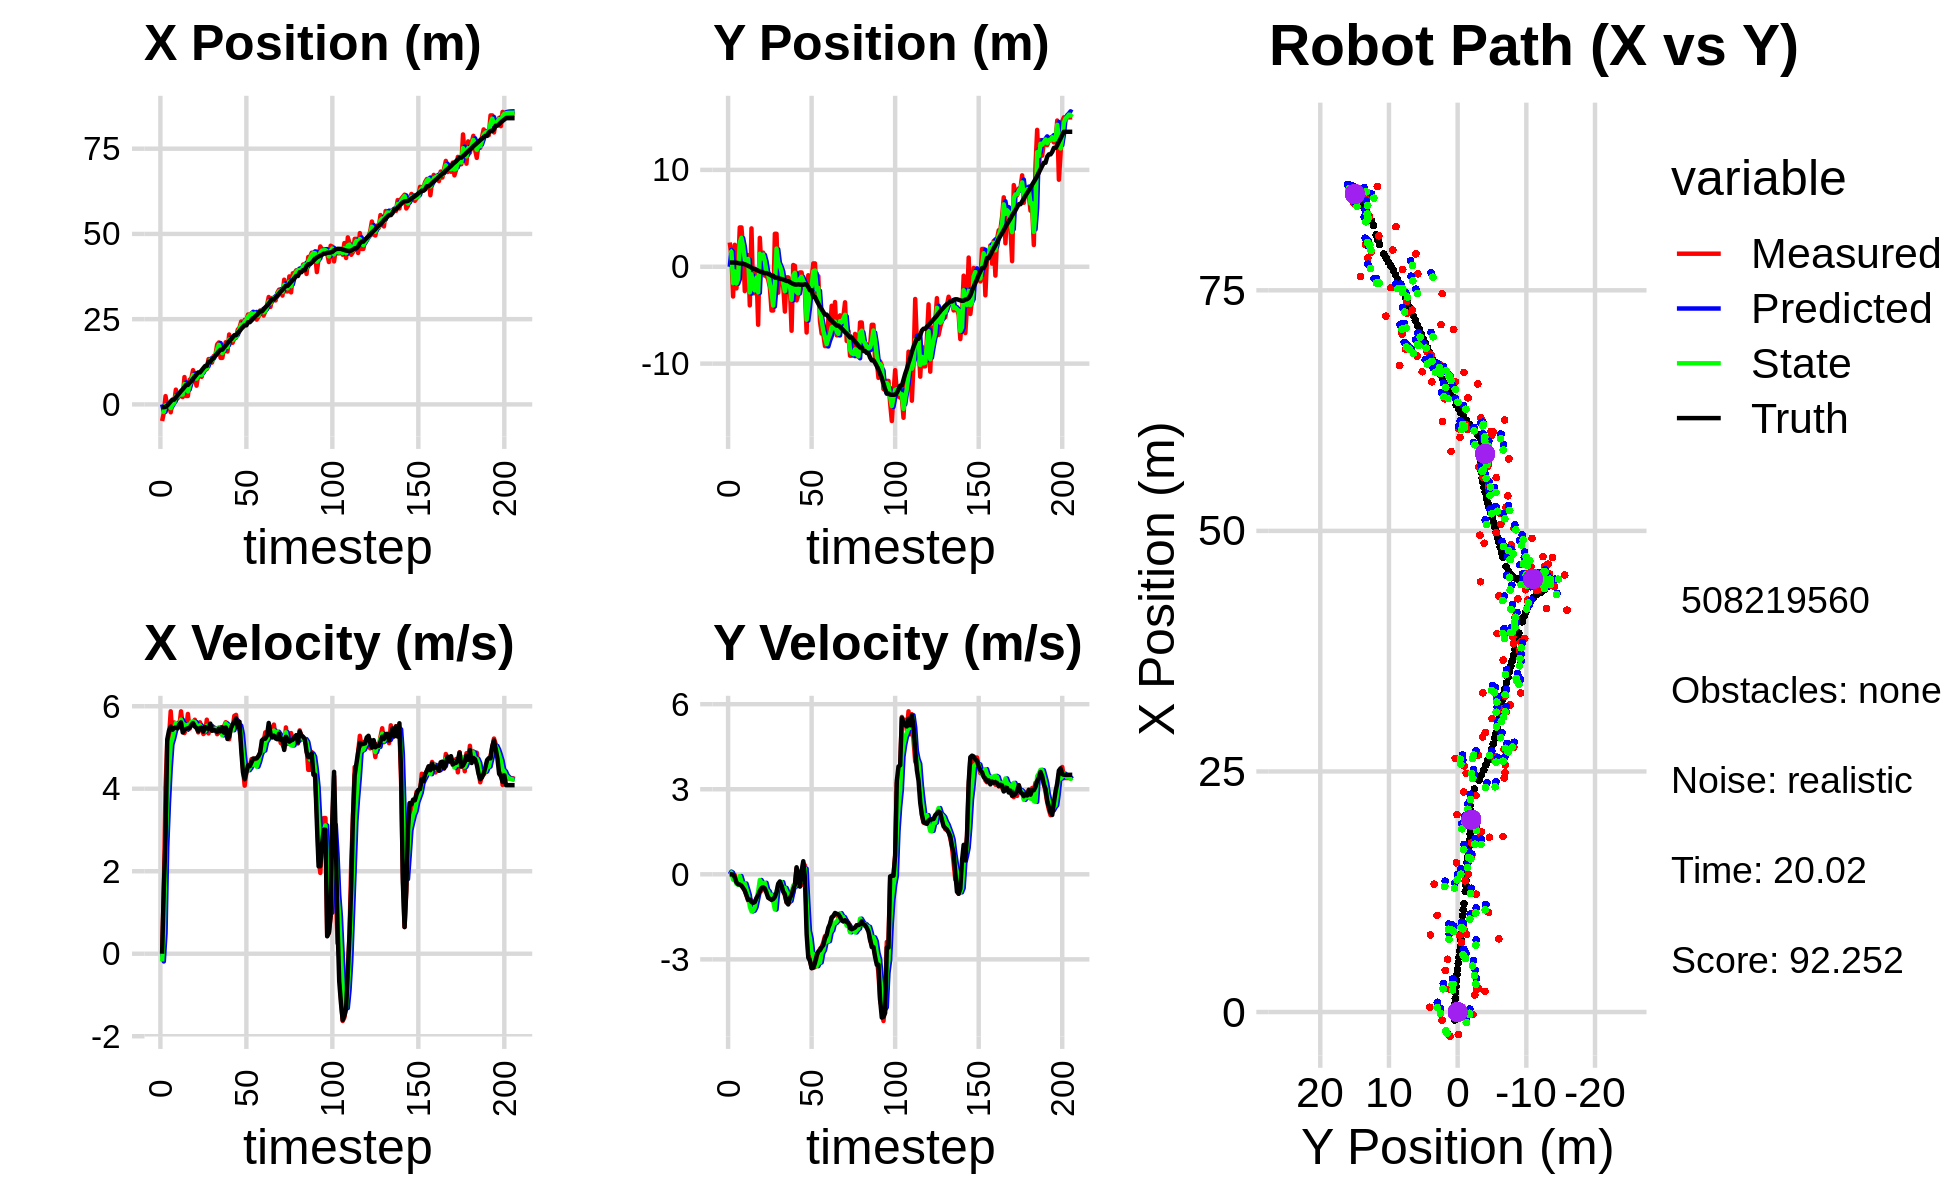

Data behind this chart, as committed beside it:
0.000000000000000000e+00, 0.000000000000000000e+00, 0.000000000000000000e+00, 0.000000000000000000e+00, 0.000000000000000000e+00, 0.000000000000000000e+00, 0.000000000000000000e+00, 0.000000000000000000e+00, 0.000000000000000000e+00, 0.000000000000000000e+00, 0.000000000000000000e+00, 0.000000000000000000e+00, -8.302737477021410184e-01, 4.374445388059092221e-01, 0.000000000000000000e+00, 0.000000000000000000e+00, 0.000000000000000000e+00, -3.961347101721912622e-04
-4.879505753939395341e+00, 2.505568117055119615e+00, 0.000000000000000000e+00, 0.000000000000000000e+00, 0.000000000000000000e+00, 0.000000000000000000e+00, 0.000000000000000000e+00, 0.000000000000000000e+00, -1.949783300395964813e+00, 1.726332703767847532e+00, -1.868386550810502422e-01, 9.531919029842866875e-02, -8.302737477021410184e-01, 4.374445388059092221e-01, 0.000000000000000000e+00, 0.000000000000000000e+00, 0.000000000000000000e+00, -1.420040935045108199e-04
-2.494822978913811440e+00, 1.121416598863381298e+00, 1.556999975784398194e+00, -4.506731448525180144e-04, -1.968467165904069782e+00, 1.735864622797690382e+00, -1.868386550810502422e-01, 9.531919029842866875e-02, -2.221371414789413024e+00, 1.537081976090271640e+00, 4.944384560708318110e-01, 5.898413664751088470e-02, -8.302737477021410184e-01, 4.374445388059092221e-01, 1.600000000000000089e+00, -1.000000000000000021e-03, 1.600000023841857910e+00, 2.894496719818562269e-04
2.424177287774625267e+00, -3.070741867847950779e+00, 4.032949855554266883e+00, -2.010972516268712609e-02, -2.171927569182329876e+00, 1.542980389755022719e+00, 4.944384560708318110e-01, 5.898413664751088470e-02, -2.756282591226986156e-01, -1.692403989012517984e+00, 2.588752476054640983e+00, -1.909352473648843751e-01, -7.338191274605556647e-01, 4.373636479950847589e-01, 2.799999999999999822e+00, -1.000000000000000021e-02, 4.000000000000000000e+00, 4.986315034329891205e-03
-8.415156005243490389e-01, 2.266428467909163302e+00, 5.155936039775812496e+00, -2.570933446481824328e-02, -1.675301151723451731e-02, -1.711497513749006494e+00, 2.588752476054640983e+00, -1.909352473648843751e-01, -3.703897550947891637e-01, -4.749035247093522649e-01, 3.650409590424145367e+00, -1.920942282110890686e-01, -3.540812728785029395e-01, 4.345160691405302589e-01, 5.198999999999999844e+00, -9.900000000000000466e-02, 5.199999809265136719e+00, 2.336105890572071075e-02
-2.577146891723889333e-01, -2.230798644086250615e+00, 5.251743108678263994e+00, -2.946128447426111241e-01, -5.348796052374593657e-03, -4.941129475304611995e-01, 3.650409590424145367e+00, -1.920942282110890686e-01, -1.252989195182748761e-01, -1.729482358273326525e+00, 4.482012020155657694e+00, -3.316629591459183679e-01, 2.516697644182778748e-01, 4.177246865379822260e-01, 5.411999999999999922e+00, -2.819999999999999729e-01, 5.420000076293945312e+00, 5.603937059640884399e-02
-2.326249480428576266e+00, -9.952704378112599282e-02, 5.876760344863646068e+00, -3.296751282845193365e-01, 3.229022824972909156e-01, -1.762648654187918273e+00, 4.482012020155657694e+00, -3.316629591459183679e-01, -1.085189786616254537e+00, -1.258709414084095091e+00, 5.073204858321775035e+00, -3.737199153738863799e-01, 8.766239879962109960e-01, 3.817419289812454264e-01, 5.506000000000000227e+00, -3.489999999999999769e-01, 5.517000198364257812e+00, 5.603937059640884399e-02
5.020340082984925401e-01, 4.064787193747803506e+00, 5.277987351143279326e+00, -3.562991967105516022e-01, -5.778693007840770557e-01, -1.296081405621483773e+00, 5.073204858321775035e+00, -3.737199153738863799e-01, -1.291353232859753231e-01, 2.517260263082119920e+00, 5.215923093696789969e+00, -6.134285470960848530e-02, 1.400610804059521541e+00, 3.465719654905030644e-01, 5.429999999999999716e+00, -3.629999999999999893e-01, 5.441999912261962891e+00, 6.740437448024749756e-02
5.020340082984925401e-01, 4.064787193747803506e+00, 5.605498902710152720e+00, -3.892847032058000534e-01, 3.924569860837037183e-01, 2.511125977611158966e+00, 5.215923093696789969e+00, -6.134285470960848530e-02, 4.770485825725505058e-01, 2.989488990161122128e+00, 5.388919162834147514e+00, -2.574544159937904864e-01, 1.400610804059521541e+00, 3.465719654905030644e-01, 5.474999999999999645e+00, -4.000000000000000222e-01, 5.489999771118164062e+00, 6.933560967445373535e-02
4.327802538680536770e+00, 1.805426268469985551e+00, 5.585600394986401263e+00, -4.283396752574296640e-01, 1.015940498855965268e+00, 2.963743548561743157e+00, 5.388919162834147514e+00, -2.574544159937904864e-01, 2.406318546947369796e+00, 2.126187636401760894e+00, 5.593046113603183045e+00, -4.090570580221062902e-01, 2.026717066403072032e+00, 3.025825316716580504e-01, 5.480999999999999872e+00, -4.869999999999999885e-01, 5.502999782562255859e+00, 7.653661817312240601e-02
1.774558901728965132e+00, -2.512119667128095202e+00, 5.527679686719047858e+00, -5.797605163596736277e-01, 2.965623158307688190e+00, 2.085281930599550471e+00, 5.593046113603183045e+00, -4.090570580221062902e-01, 2.299630383039047654e+00, 7.299568902499273815e-01, 5.551841000732488318e+00, -3.257022394758642969e-01, 2.656512141409125505e+00, 2.523192003021860197e-01, 5.461999999999999744e+00, -5.749999999999999556e-01, 5.492000102996826172e+00, 1.045010909438133240e-01
2.910593360215043113e+00, 6.917048830552913197e-01, 5.505368413858263033e+00, -7.333713424839263251e-01, 2.854814483112296575e+00, 6.973866663023409185e-01, 5.551841000732488318e+00, -3.257022394758642969e-01, 2.879691632218775776e+00, 6.636632916139957317e-01, 5.530425484931456914e+00, -5.215980938571018743e-01, 3.283881067987340696e+00, 1.849995993666593008e-01, 5.559999999999999609e+00, -7.429999999999999938e-01, 5.609000205993652344e+00, 1.324305683374404907e-01
2.398086428600538333e+00, 1.196815742621421874e+00, 5.875788891006324732e+00, -9.304324270581781908e-01, 3.432734180711921379e+00, 6.115034822282855442e-01, 5.530425484931456914e+00, -5.215980938571018743e-01, 2.882403182147673881e+00, 8.044782201269968791e-01, 5.675105052136657946e+00, -7.275880721221239522e-01, 3.924204707373744938e+00, 9.765411825572839488e-02, 5.607999999999999652e+00, -9.000000000000000222e-01, 5.679999828338623047e+00, 1.570462435483932495e-01
2.159462809551948581e+00, -3.985035346399441458e+00, 5.552229260725725979e+00, -9.504935959693902037e-01, 3.449913687361339854e+00, 7.317194129147844839e-01, 5.675105052136657946e+00, -7.275880721221239522e-01, 2.906553302914815617e+00, -2.643587264590956387e+00, 5.583893931634864138e+00, -1.139839305707795569e+00, 4.457014918553323213e+00, 1.247484831128417571e-02, 5.363999999999999879e+00, -8.940000000000000169e-01, 5.438000202178955078e+00, 1.695478111505508423e-01
8.013705372881151590e+00, 3.962546333205580140e+00, 5.349183206651570543e+00, -9.157338688360920909e-01, 3.464942696078302298e+00, -2.757571195161736100e+00, 5.583893931634864138e+00, -1.139839305707795569e+00, 5.964841146565548868e+00, -7.737653686123235897e-01, 5.553714219429030763e+00, -1.307036500715292426e+00, 5.074953913302465480e+00, -9.413911483490280951e-02, 5.419999999999999929e+00, -9.759999999999999787e-01, 5.506999969482421875e+00, 1.695478111505508423e-01
2.465620875088891939e+00, -2.731004611030103835e+00, 5.462596785607682470e+00, -1.003469608983518002e+00, 6.520212568508451767e+00, -9.044690186838528767e-01, 5.553714219429030763e+00, -1.307036500715292426e+00, 4.799850463857397997e+00, -2.181953837827000253e+00, 5.427724768267172983e+00, -1.282135784865738426e+00, 5.699171900825334980e+00, -2.087708867422065628e-01, 5.448999999999999844e+00, -1.008000000000000007e+00, 5.541999816894531250e+00, 1.816728264093399048e-01
2.465620875088891939e+00, -2.731004611030103835e+00, 5.812698193739727515e+00, -1.056883919049760312e+00, 5.342622940684115029e+00, -2.310167416313574140e+00, 5.427724768267172983e+00, -1.282135784865738426e+00, 3.781263194809238559e+00, -2.446158915935119360e+00, 5.548101486910562485e+00, -1.163555376810517128e+00, 5.699171900825334980e+00, -2.087708867422065628e-01, 5.464000000000000412e+00, -9.779999999999999805e-01, 5.551000118255615234e+00, 1.798584461212158203e-01
7.242874502817485904e+00, -5.614908346588420862e-01, 5.455875479110107840e+00, -8.648702855429836189e-01, 4.336073343500294719e+00, -2.562514453616171028e+00, 5.548101486910562485e+00, -1.163555376810517128e+00, 5.577656348350792825e+00, -1.118194451392805711e+00, 5.551480582581918455e+00, -8.851151853777561307e-01, 6.326632380576002745e+00, -3.212590968065324737e-01, 5.477000000000000313e+00, -8.369999999999999662e-01, 5.540999889373779297e+00, 1.572127491235733032e-01
7.611470997149774931e+00, -5.986434892352691328e+00, 5.615541073112209958e+00, -7.159727005826957980e-01, 6.132804406608984849e+00, -1.206705969930581324e+00, 5.551480582581918455e+00, -8.851151853777561307e-01, 6.951438207422503623e+00, -2.640429068835588478e+00, 5.618807194947707195e+00, -6.046911811180282204e-01, 6.850859523027232001e+00, -4.040154973273875627e-01, 5.541999999999999815e+00, -7.369999999999999885e-01, 5.591000080108642578e+00, 1.268142312765121460e-01
1.004168140872455339e+01, 2.983068986708930836e+00, 5.578847881044765700e+00, -5.710675050367030048e-01, 7.513318926917274432e+00, -2.700898186947391366e+00, 5.618807194947707195e+00, -6.046911811180282204e-01, 8.595124021241655754e+00, 1.339077040054083234e+00, 5.631486800904500711e+00, -2.002260220683957925e-01, 7.487488627431509336e+00, -4.837505378761300934e-01, 5.589999999999999858e+00, -5.899999999999999689e-01, 5.620999813079833984e+00, 1.020076870918273926e-01
7.988789692432765932e+00, -2.826167796723471626e-01, 5.672359581014699614e+00, -5.806396414943061357e-01, 9.158272701332105470e+00, 1.319054437847243744e+00, 5.631486800904500711e+00, -2.002260220683957925e-01, 8.518710459970021631e+00, 8.583106213565705467e-01, 5.617889666173753405e+00, -3.005682681025200198e-01, 8.128622889086555503e+00, -5.486191075171014120e-01, 5.508000000000000007e+00, -4.869999999999999885e-01, 5.528999805450439453e+00, 1.020076870918273926e-01
5.483395218734359311e+00, 1.460655018015263096e+00, 5.534828518722910928e+00, -4.729654968110031943e-01, 9.080499426587396172e+00, 8.282537945463185336e-01, 5.617889666173753405e+00, -3.005682681025200198e-01, 7.540725042858595017e+00, 1.264635806139466245e+00, 5.546997623844202252e+00, -3.398634813856139525e-01, 8.759283900278235890e+00, -6.021065273205216117e-01, 5.471000000000000085e+00, -4.580000000000000182e-01, 5.489999771118164062e+00, 8.524551242589950562e-02
8.614854633306409326e+00, -9.166878328352272565e-01, 5.365084593916494171e+00, -4.627037553092813171e-01, 8.095424805243014887e+00, 1.230649458000904861e+00, 5.546997623844202252e+00, -3.398634813856139525e-01, 8.367692870582006393e+00, 5.932254950432468421e-01, 5.475503451841177593e+00, -2.990900102614605371e-01, 9.382960200365275227e+00, -6.573128267104841882e-01, 5.392999999999999794e+00, -5.010000000000000009e-01, 5.415999889373779297e+00, 8.603063970804214478e-02
8.614854633306409326e+00, -9.166878328352272565e-01, 5.609567394320348122e+00, -5.851086587425957664e-01, 8.915243215766123441e+00, 5.633164940171008217e-01, 5.475503451841177593e+00, -2.990900102614605371e-01, 8.781954667720553331e+00, -5.073729786952975163e-01, 5.536195147159429730e+00, -5.398494797577227944e-01, 9.382960200365275227e+00, -6.573128267104841882e-01, 5.469999999999999751e+00, -6.540000000000000258e-01, 5.508999824523925781e+00, 1.039296686649322510e-01
8.083251952966787002e+00, -1.311037496166137073e+00, 5.496201021198904080e+00, -7.563575665256134783e-01, 9.335574182436495505e+00, -5.613579266710697624e-01, 5.536195147159429730e+00, -5.398494797577227944e-01, 8.649033286362783457e+00, -7.760766238440561793e-01, 5.473419071197863417e+00, -6.028719776416815446e-01, 1.000810134411678476e+01, -7.276044645526567045e-01, 5.479000000000000092e+00, -8.289999999999999591e-01, 5.541999816894531250e+00, 1.367556452751159668e-01
1.025044026924541818e+01, -2.110945657678529042e+00, 5.325184448373621926e+00, -8.525614045894042148e-01, 9.196375193482570154e+00, -8.363638216082243115e-01, 5.473419071197863417e+00, -6.028719776416815446e-01, 9.656053502636199326e+00, -1.758220515504623549e+00, 5.407568643906364159e+00, -8.124772076591124659e-01, 1.063765227811794034e+01, -8.183730409428252583e-01, 5.383000000000000007e+00, -8.629999999999999893e-01, 5.452000141143798828e+00, 1.587526500225067139e-01
1.037251234042545889e+01, -4.515140727621925976e+00, 5.376706319076268059e+00, -8.846631390849581944e-01, 1.019681036702683485e+01, -1.839468236270534796e+00, 5.407568643906364159e+00, -8.124772076591124659e-01, 1.029045331110464723e+01, -2.640044208355587951e+00, 5.399027563811194419e+00, -7.223000443567051398e-01, 1.125780951954548925e+01, -9.189953360279541350e-01, 5.495000000000000107e+00, -9.030000000000000249e-01, 5.568999767303466797e+00, 1.630751341581344604e-01
1.037251234042545889e+01, -4.515140727621925976e+00, 5.673712975892266641e+00, -9.335315030526429858e-01, 1.083035606748576640e+01, -2.712274212791258243e+00, 5.399027563811194419e+00, -7.223000443567051398e-01, 1.062417580253770311e+01, -4.005407808409684023e+00, 5.525379171910234533e+00, -9.511429122805097336e-01, 1.125780951954548925e+01, -9.189953360279541350e-01, 5.459999999999999964e+00, -8.739999999999999991e-01, 5.528999805450439453e+00, 1.630751341581344604e-01
1.329055428462078403e+01, 3.405403657520469363e+00, 5.340312123754406670e+00, -8.206546787717226010e-01, 1.117671371972872585e+01, -4.100522099637735174e+00, 5.525379171910234533e+00, -9.511429122805097336e-01, 1.231182117941327014e+01, -1.848715601447856294e+00, 5.518309654500759720e+00, -1.239506683425476208e+00, 1.251509940585503422e+01, -1.115061716038088457e+00, 5.451999999999999957e+00, -7.960000000000000409e-01, 5.510000228881835938e+00, 1.524788737297058105e-01
1.329055428462078403e+01, 3.405403657520469363e+00, 5.536668366132044383e+00, -7.407422088098741808e-01, 1.286365214486334629e+01, -1.972666269790403826e+00, 5.518309654500759720e+00, -1.239506683425476208e+00, 1.304922889462139324e+01, 1.874044997350327479e+00, 5.525588777517108419e+00, -6.184059711615523813e-01, 1.251509940585503422e+01, -1.115061716038088457e+00, 5.578999999999999737e+00, -6.360000000000000098e-01, 5.614999771118164062e+00, 1.329986602067947388e-01
1.225664055341362157e+01, -2.675668434210408453e+00, 5.409238582925882888e+00, -5.181641813349311398e-01, 1.360178777237310399e+01, 1.812204400234172175e+00, 5.525588777517108419e+00, -6.184059711615523813e-01, 1.286729345800016766e+01, 4.561848728212209991e-01, 5.412024708992897892e+00, -3.647028412655676233e-01, 1.315157592242686491e+01, -1.193636493455536574e+00, 5.405999999999999694e+00, -3.310000000000000164e-01, 5.415999889373779297e+00, 9.550104290246963501e-02
1.417789113526224831e+01, -9.272463656613026683e-02, 5.494897435338524261e+00, -2.985109411568447335e-01, 1.340849592889945718e+01, 4.197145886946642146e-01, 5.412024708992897892e+00, -3.647028412655676233e-01, 1.374333680824966741e+01, 6.149928476578225833e-02, 5.446118741518685802e+00, -3.692247251585032419e-01, 1.367199599751258177e+01, -1.233862474892479355e+00, 5.427999999999999936e+00, -2.520000000000000018e-01, 5.434000015258789062e+00, 5.427176877856254578e-02
1.435546939462706995e+01, -1.563166842263448375e+00, 5.458245735370640617e+00, -3.264609978392898904e-01, 1.428794868240153626e+01, 2.457681224993193275e-02, 5.446118741518685802e+00, -3.692247251585032419e-01, 1.432505933356397954e+01, -4.558686222668764110e-01, 5.455064611279251352e+00, -2.757701997914624448e-01, 1.429462707047437853e+01, -1.265056923735537575e+00, 5.410999999999999588e+00, -4.010000000000000231e-01, 5.426000118255615234e+00, 5.973944067955017090e-02
1.758432567136715718e+01, -2.004953758338384961e+00, 5.321248954246797780e+00, -5.539030118133102532e-01, 1.487056579469190432e+01, -4.834456422460226555e-01, 5.455064611279251352e+00, -2.757701997914624448e-01, 1.606726557531032284e+01, -1.581063986960113965e+00, 5.376416112369738265e+00, -5.182285117916990425e-01, 1.491475188726343859e+01, -1.313693240957223063e+00, 5.371999999999999886e+00, -6.129999999999999893e-01, 5.407000064849853516e+00, 1.037191376090049744e-01
1.816964614355226715e+01, -4.624756888814697042e+00, 5.460137687135568463e+00, -7.470068014356973096e-01, 1.660490718654729747e+01, -1.632886838139283814e+00, 5.376416112369738265e+00, -5.182285117916990425e-01, 1.744986140316006384e+01, -2.524290030405672347e+00, 5.488727225938233367e+00, -4.798396699842254476e-01, 1.553493773950080126e+01, -1.385792092429855016e+00, 5.456000000000000405e+00, -7.039999999999999591e-01, 5.501999855041503906e+00, 1.359668672084808350e-01
1.363964664942665195e+01, -1.093622760317255249e+00, 5.346401869349653779e+00, -9.828945219703532077e-01, 1.799873412575388798e+01, -2.572273997404094903e+00, 5.488727225938233367e+00, -4.798396699842254476e-01, 1.607535568482964550e+01, -1.561544790583746289e+00, 5.460052271437560556e+00, -6.166570942588611715e-01, 1.605421721888353659e+01, -1.467445329976483137e+00, 5.389000000000000234e+00, -9.899999999999999911e-01, 5.479000091552734375e+00, 1.818120926618576050e-01
1.363964664942665195e+01, -1.093622760317255249e+00, 5.404429426266027292e+00, -9.935624383017838124e-01, 1.662136091197340093e+01, -1.623210500009632407e+00, 5.460052271437560556e+00, -6.166570942588611715e-01, 1.502316597547349275e+01, -1.445818682096410068e+00, 5.293426331910919380e+00, -8.102257309489397930e-01, 1.605421721888353659e+01, -1.467445329976483137e+00, 5.485999999999999766e+00, -1.062999999999999945e+00, 5.587999820709228516e+00, 1.818120926618576050e-01
1.636086240367763267e+01, -2.076868341913037597e+00, 5.514512935998644672e+00, -9.918457122184030084e-01, 1.555250860866458495e+01, -1.526841255191303981e+00, 5.293426331910919380e+00, -8.102257309489397930e-01, 1.590714113468081514e+01, -1.929342992076382490e+00, 5.385474183743005128e+00, -9.371243470624958105e-01, 1.667887008141355665e+01, -1.585832075812416475e+00, 5.358999999999999986e+00, -8.369999999999999662e-01, 5.423999786376953125e+00, 1.779582798480987549e-01
1.824472254502901336e+01, -6.605694011300896840e+00, 5.612095162869935372e+00, -8.012181785770765563e-01, 1.644568855305511690e+01, -2.023055426782632171e+00, 5.385474183743005128e+00, -9.371243470624958105e-01, 1.741723616712270228e+01, -3.412444622525300453e+00, 5.584396260162143300e+00, -6.593114798527759390e-01, 1.729675185690799211e+01, -1.685346321684069837e+00, 5.485000000000000320e+00, -7.239999999999999769e-01, 5.532999992370605469e+00, 1.418080478906631470e-01
1.550628888599699273e+01, 1.827112878620407166e-01, 5.426285626426874842e+00, -6.493465701909636456e-01, 1.797567579313891528e+01, -3.478375770510578224e+00, 5.584396260162143300e+00, -6.593114798527759390e-01, 1.687703382035618915e+01, -8.859838094304914868e-01, 5.539586598328427591e+00, -3.921022868977716014e-01, 1.791872108002830544e+01, -1.768498376887518875e+00, 5.206000000000000405e+00, -5.250000000000000222e-01, 5.232999801635742188e+00, 1.191005036234855652e-01
2.050595748388725070e+01, 9.274952067120223465e-02, 5.199054158479291310e+00, -3.671222463919585621e-01, 1.743099248018903324e+01, -9.251940381202686803e-01, 5.539586598328427591e+00, -3.921022868977716014e-01, 1.904582488112383842e+01, -6.190427041696917598e-01, 5.519456267014600570e+00, -4.292641369380681970e-01, 1.851596152789597838e+01, -1.830329851209644643e+00, 5.259000000000000341e+00, -3.709999999999999964e-01, 5.271999835968017578e+00, 7.049626111984252930e-02
1.872273170931408970e+01, -3.472971752707955773e+00, 5.526185545675900812e+00, 2.053670743891039263e-01, 1.959777050782529884e+01, -6.619691178634985462e-01, 5.519456267014600570e+00, -4.292641369380681970e-01, 1.920559738292980967e+01, -2.605957492214681981e+00, 5.532649290785007778e+00, -3.250783558610504942e-01, 1.902727591990241862e+01, -1.842457011765365804e+00, 5.469000000000000306e+00, 2.479999999999999982e-01, 5.473999977111816406e+00, -3.714544326066970825e-02
1.807029294966589106e+01, -2.920780496322078701e+00, 5.470478860436761792e+00, 7.552593114844194377e-02, 1.975886231200831133e+01, -2.638465327800787019e+00, 5.532649290785007778e+00, -3.250783558610504942e-01, 1.886184180423702372e+01, -2.742420082593449937e+00, 5.417852996534532117e+00, -1.325258133734719124e-01, 1.965858542938199705e+01, -1.814388469780378266e+00, 5.554999999999999716e+00, -8.300000000000000433e-02, 5.556000232696533203e+00, -1.380521431565284729e-02
1.956842488064809160e+01, -5.861730135646219253e-01, 5.765802303085071578e+00, -3.752417768510982743e-01, 1.940362710389047862e+01, -2.755672663930797128e+00, 5.417852996534532117e+00, -1.325258133734719124e-01, 1.947282920754520674e+01, -1.237640303621994953e+00, 5.571961885090729538e+00, -9.368096009069644403e-02, 2.030292594400937034e+01, -1.843748764681822916e+00, 5.626000000000000334e+00, -4.339999999999999969e-01, 5.642000198364257812e+00, 6.498893350362777710e-02
1.956842488064809160e+01, -5.861730135646219253e-01, 5.789751805675646068e+00, -3.768004244484983167e-01, 2.003002539605428112e+01, -1.247008399631064579e+00, 5.571961885090729538e+00, -9.368096009069644403e-02, 1.979765362480024393e+01, -1.034192286589587839e+00, 5.657819109453159356e+00, -2.517571402312359652e-01, 2.030292594400937034e+01, -1.843748764681822916e+00, 5.703999999999999737e+00, 1.160000000000000059e-01, 5.704999923706054688e+00, 6.498893350362777710e-02
2.192635238150752741e+01, -1.726815954531815134e+00, 5.482734249880008015e+00, 3.957733387979935902e-01, 2.036343553574555898e+01, -1.059368000612711525e+00, 5.657819109453159356e+00, -2.517571402312359652e-01, 2.107208551818160203e+01, -1.485109162783004422e+00, 5.559054027080719607e+00, 1.241251815504301748e-02, 2.095623290543716521e+01, -1.852192120108225426e+00, 5.493000000000000327e+00, 4.620000000000000218e-01, 5.513000011444091797e+00, -7.206040620803833008e-02
2.249713873809961129e+01, -2.660624102123545942e+00, 5.417006337207811661e+00, 3.122813250265821794e-01, 2.162799092088967257e+01, -1.483867910967500148e+00, 5.559054027080719607e+00, 1.241251815504301748e-02, 2.207787299206043130e+01, -1.853359201630037312e+00, 5.531979963842617920e+00, 2.026335999747974626e-01, 2.148548686485046133e+01, -1.803209499737967736e+00, 5.623000000000000220e+00, -1.229999999999999982e-01, 5.624000072479248047e+00, -5.758458748459815979e-02
2.432028257797728088e+01, -6.787671284058601096e+00, 5.116081376268552638e+00, -1.523139336137644850e+00, 2.263107098844469434e+01, -1.833095841632557566e+00, 5.531979963842617920e+00, 2.026335999747974626e-01, 2.340241500114458617e+01, -5.463665654826636242e+00, 5.323032483795523184e+00, -9.857762232774440747e-01, 2.212582194808780756e+01, -1.843356804441245611e+00, 4.948000000000000398e+00, -2.104999999999999982e+00, 5.376999855041503906e+00, 2.893600761890411377e-01
2.285465234484477648e+01, -8.732049024877788224e-01, 4.513928094233574662e+00, -2.756442367120280679e+00, 2.393471824952413840e+01, -5.562243277154380827e+00, 5.323032483795523184e+00, -9.857762232774440747e-01, 2.332986865302482471e+01, -4.062884050740465547e+00, 4.862024324790279906e+00, -2.001390339857634260e+00, 2.268692386166894437e+01, -2.090961174664089928e+00, 4.399000000000000021e+00, -2.936999999999999833e+00, 5.289000034332275391e+00, 5.482155680656433105e-01
2.480761587621369912e+01, -1.253897146675260643e+00, 4.074163440663856051e+00, -2.985597838520166469e+00, 2.381607108550385377e+01, -4.263023084726229150e+00, 4.862024324790279906e+00, -2.001390339857634260e+00, 2.427548555445060074e+01, -2.204436364386635372e+00, 4.495775156780261739e+00, -2.259273752517187983e+00, 2.318766200540031619e+01, -2.427498296748924478e+00, 4.230000000000000426e+00, -3.052000000000000046e+00, 5.216000080108642578e+00, 6.324100494384765625e-01
2.480761587621369912e+01, -1.253897146675260643e+00, 4.405213939160494085e+00, -3.308046132814766338e+00, 2.472506307012862692e+01, -2.430363739638353948e+00, 4.495775156780261739e+00, -2.259273752517187983e+00, 2.476395247622866691e+01, -2.025958329049031281e+00, 4.454582368941363946e+00, -2.784386528346109113e+00, 2.318766200540031619e+01, -2.427498296748924478e+00, 4.395999999999999908e+00, -3.310999999999999943e+00, 5.504000186920166016e+00, 6.441016793251037598e-01
2.636067354689568276e+01, 3.491471248607176392e-01, 4.477812849368698167e+00, -3.229648908953307807e+00, 2.520941071312280357e+01, -2.304396981883642059e+00, 4.454582368941363946e+00, -2.784386528346109113e+00, 2.573601018023309095e+01, -4.587030585913378644e-01, 4.448897335983152956e+00, -2.807961902537269072e+00, 2.410959041139366121e+01, -3.113929704801071452e+00, 4.567000000000000171e+00, -3.294999999999999929e+00, 5.631999969482421875e+00, 6.248496770858764648e-01
2.636067354689568276e+01, 3.491471248607176392e-01, 4.541074888040964375e+00, -3.275277027199663404e+00, 2.618089991383140713e+01, -7.394992488450647938e-01, 4.448897335983152956e+00, -2.807961902537269072e+00, 2.627867581409708109e+01, -3.887113686911002342e-01, 4.504442400819192116e+00, -3.068963902939398913e+00, 2.410959041139366121e+01, -3.113929704801071452e+00, 4.546999999999999709e+00, -3.133999999999999897e+00, 5.521999835968017578e+00, 6.248496770858764648e-01
2.668398296834706329e+01, -3.010729835694658352e+00, 4.717684690332242248e+00, -3.079838499879563152e+00, 2.672912005417899906e+01, -6.956077589850401255e-01, 4.504442400819192116e+00, -3.068963902939398913e+00, 2.670698853177142951e+01, -2.334610922920539178e+00, 4.600451944545000948e+00, -3.240983769853890362e+00, 2.463426768731996219e+01, -3.478198245537265088e+00, 4.642000000000000348e+00, -2.875000000000000000e+00, 5.460000038146972656e+00, 5.783609747886657715e-01
2.557161244727818783e+01, -9.720670735203769119e-01, 4.727101802067555703e+00, -2.801701678477562574e+00, 2.716703372622593093e+01, -2.658709299905928081e+00, 4.600451944545000948e+00, -3.240983769853890362e+00, 2.634448417797041131e+01, -2.169411756323953888e+00, 4.581528866499537500e+00, -3.125358561468319696e+00, 2.516683089751728986e+01, -3.811295703643883925e+00, 4.729000000000000092e+00, -2.721000000000000085e+00, 5.455999851226806641e+00, 5.350264906883239746e-01
2.649692606924781657e+01, -5.606257394577287556e+00, 4.649589845859815718e+00, -2.628230606510361778e+00, 2.680263706462036666e+01, -2.481947612470785991e+00, 4.581528866499537500e+00, -3.125358561468319696e+00, 2.666134249132554146e+01, -4.656932154386193901e+00, 4.616271913172522723e+00, -3.110818497357919821e+00, 2.570863235011350412e+01, -4.124952510953118434e+00, 4.732999999999999652e+00, -2.674999999999999822e+00, 5.435999870300292969e+00, 5.144841670989990234e-01
2.487325227208778244e+01, -6.891604856409271562e+00, 4.685474409958028552e+00, -2.569954101896577026e+00, 2.712296968264279329e+01, -4.968014004121985572e+00, 4.616271913172522723e+00, -3.110818497357919821e+00, 2.596167728053842438e+01, -5.574639992555596280e+00, 4.534656265912759388e+00, -2.776895676587931128e+00, 2.616179549662896164e+01, -4.378261760896585919e+00, 4.735999999999999766e+00, -2.571000000000000174e+00, 5.388999938964843750e+00, 5.016861557960510254e-01
2.567308986175184771e+01, -6.953270391406700668e+00, 4.777744652590370400e+00, -2.400742872542592110e+00, 2.641514290712969881e+01, -5.852329560214389659e+00, 4.534656265912759388e+00, -2.776895676587931128e+00, 2.607088308612168603e+01, -6.604270092141016235e+00, 4.653776742610792994e+00, -2.674894811714335408e+00, 2.670845496603555702e+01, -4.668931678806735874e+00, 4.788999999999999702e+00, -2.496999999999999886e+00, 5.401000022888183594e+00, 4.656332731246948242e-01
2.754046806714121942e+01, -8.190082744317876973e+00, 4.879092049440044931e+00, -2.180090664471897366e+00, 2.653626076038276693e+01, -6.871759573312449909e+00, 4.653776742610792994e+00, -2.674894811714335408e+00, 2.706375563508296622e+01, -7.293310253369747365e+00, 4.818749791068826838e+00, -2.390532624148358654e+00, 2.726564490752514303e+01, -4.935405926004730048e+00, 4.868000000000000327e+00, -2.254999999999999893e+00, 5.364999771118164062e+00, 4.202088117599487305e-01
2.754046806714121942e+01, -8.190082744317876973e+00, 5.068084064262191824e+00, -2.264536648068534497e+00, 2.754563061418985015e+01, -7.532363515784583186e+00, 4.818749791068826838e+00, -2.390532624148358654e+00, 2.754263150235329860e+01, -7.988683087970390950e+00, 4.930374290889239397e+00, -2.377201374254326538e+00, 2.726564490752514303e+01, -4.935405926004730048e+00, 5.168000000000000149e+00, -2.138999999999999790e+00, 5.592999935150146484e+00, 4.202088117599487305e-01
2.604630851699489824e+01, -5.413057566419553268e+00, 5.122449299556421032e+00, -2.032642589670718092e+00, 2.803566893144222405e+01, -8.226403225395824137e+00, 4.930374290889239397e+00, -2.377201374254326538e+00, 2.701979025884291730e+01, -7.392015851072799570e+00, 4.924278436009557502e+00, -2.358029006286952001e+00, 2.784873282920355209e+01, -5.183699325838998284e+00, 5.211000000000000298e+00, -1.881999999999999895e+00, 5.540999889373779297e+00, 3.777539432048797607e-01
... 146 more rows
